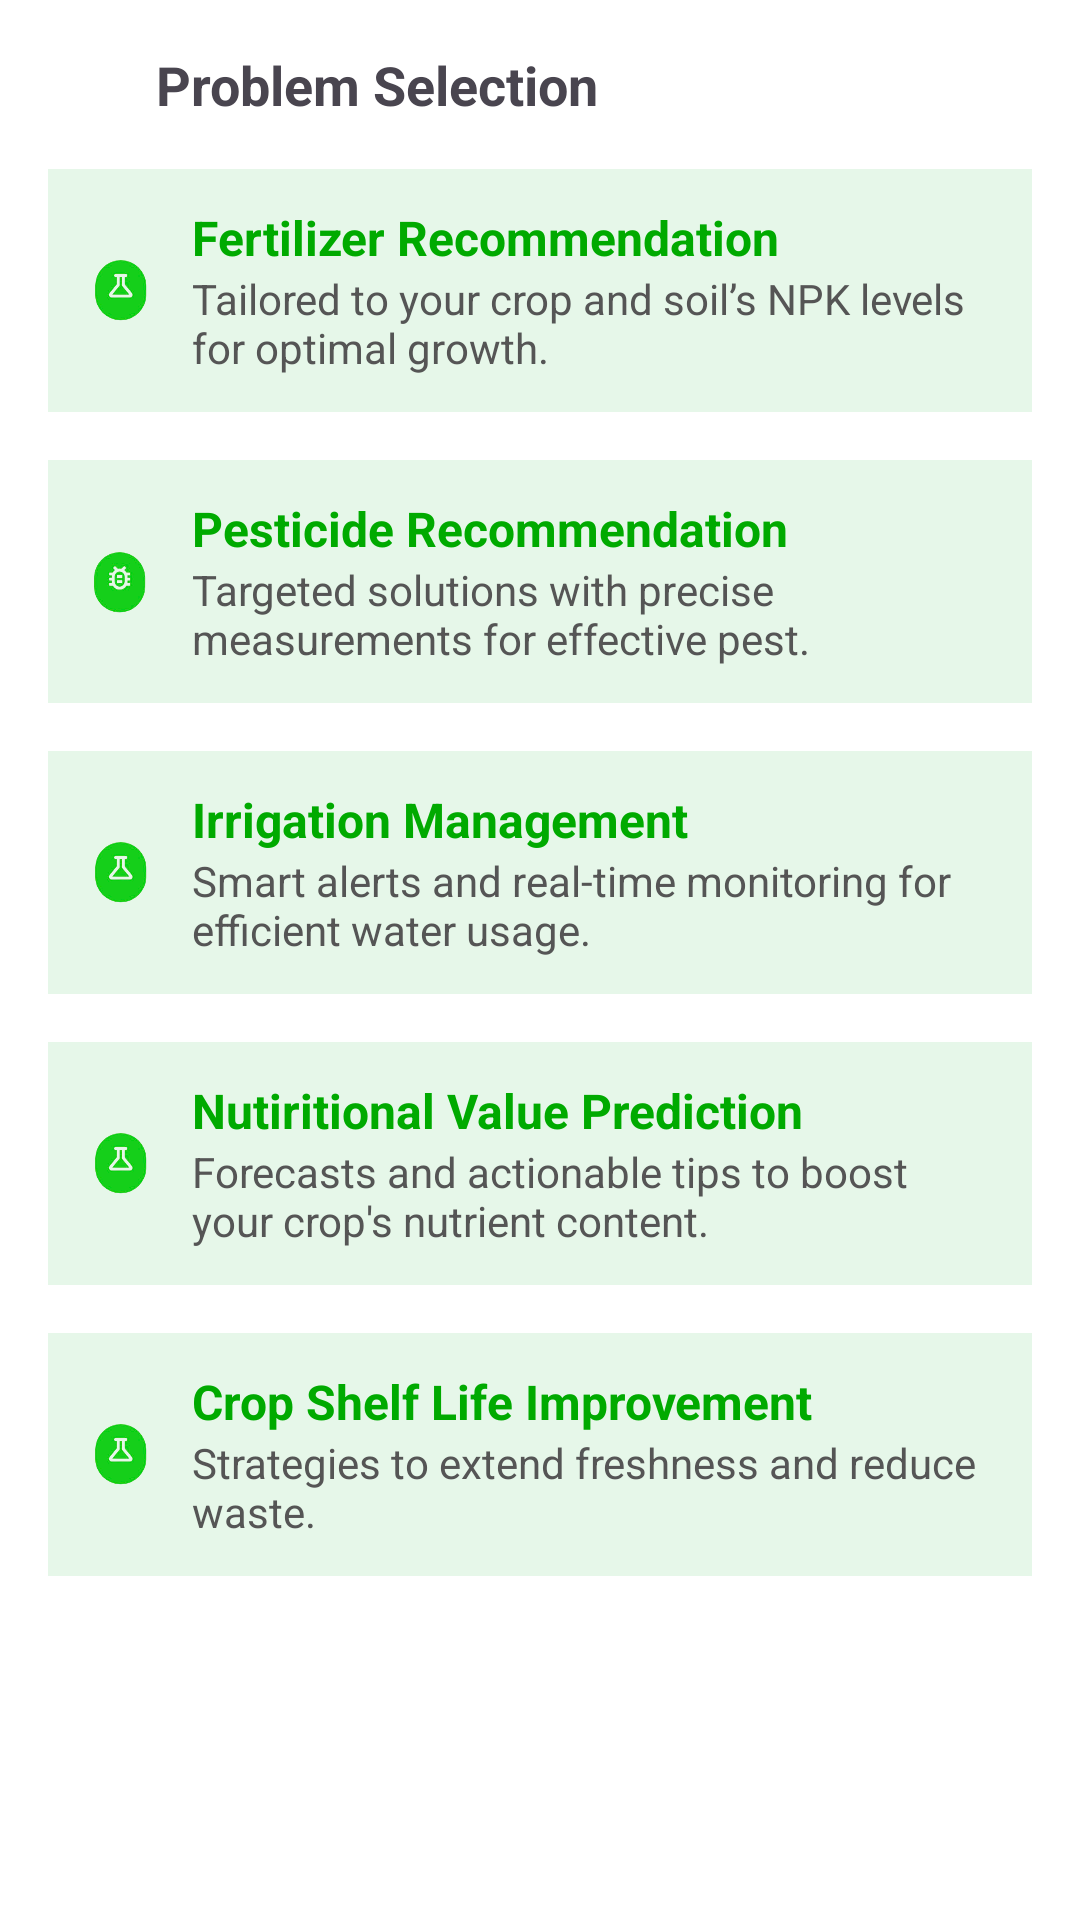

Reconstruct the res/layout file that produces this screen, plus the resources it refers to.
<!-- AndroidManifest.xml: application theme Theme.MittiMitra -->
<!-- res/layout/activity_recommendations.xml -->
<?xml version="1.0" encoding="utf-8"?>
<LinearLayout xmlns:android="http://schemas.android.com/apk/res/android"
    xmlns:app="http://schemas.android.com/apk/res-auto"
    android:layout_width="match_parent"
    android:layout_height="match_parent"
    android:background="#FFFFFF"
    android:orientation="vertical"
    android:padding="16dp">

    
    <LinearLayout
        android:layout_width="match_parent"
        android:layout_height="wrap_content"
        android:orientation="horizontal"
        android:gravity="center_vertical">

        <ImageView
            android:layout_width="24dp"
            android:layout_height="24dp"
            android:src="@drawable/ic_arrow_back"
            android:contentDescription="Back" />

        <TextView
            android:layout_width="wrap_content"
            android:layout_height="wrap_content"
            android:text="Problem Selection"
            android:textSize="18sp"
            android:textStyle="bold"
            android:layout_marginStart="12dp"/>
    </LinearLayout>

    
    <LinearLayout
        android:id="@+id/btn_fertilizer"
        android:layout_width="match_parent"
        android:layout_height="wrap_content"
        android:background="#E6F7E9"
        android:orientation="horizontal"
        android:padding="12dp"
        android:layout_marginTop="16dp"
        android:gravity="center_vertical"
        android:backgroundTintMode="src_in"
        android:clipToOutline="true">

        <ImageView
            android:layout_width="24dp"
            android:layout_height="24dp"
            android:src="@drawable/ic_fertilizer"
            android:contentDescription="Fertilizer Icon" />

        <LinearLayout
            android:layout_width="match_parent"
            android:layout_height="wrap_content"
            android:orientation="vertical"
            android:layout_marginStart="12dp">

            <TextView
                android:layout_width="wrap_content"
                android:layout_height="wrap_content"
                android:text="Fertilizer Recommendation"
                android:textColor="#00AA00"
                android:textStyle="bold"
                android:textSize="16sp" />

            <TextView
                android:layout_width="wrap_content"
                android:layout_height="wrap_content"
                android:text="Tailored to your crop and soil’s NPK levels for optimal growth."
                android:textSize="14sp"
                android:textColor="#555555" />
        </LinearLayout>
    </LinearLayout>
    <LinearLayout
        android:id="@+id/btn_pesticide"

        android:layout_width="match_parent"
        android:layout_height="wrap_content"
        android:background="#E6F7E9"
        android:orientation="horizontal"
        android:padding="12dp"
        android:layout_marginTop="16dp"
        android:gravity="center_vertical"
        android:backgroundTintMode="src_in"
        android:clipToOutline="true">

        <ImageView
            android:layout_width="24dp"
            android:layout_height="24dp"
            android:src="@drawable/ic_pesticide"
            android:contentDescription="Fertilizer Icon" />

        <LinearLayout
            android:layout_width="match_parent"
            android:layout_height="wrap_content"
            android:orientation="vertical"
            android:layout_marginStart="12dp">

            <TextView
                android:layout_width="wrap_content"
                android:layout_height="wrap_content"
                android:text="Pesticide Recommendation"
                android:textColor="#00AA00"
                android:textStyle="bold"
                android:textSize="16sp" />

            <TextView
                android:layout_width="wrap_content"
                android:layout_height="wrap_content"
                android:text="Targeted solutions with precise measurements for effective pest."
                android:textSize="14sp"
                android:textColor="#555555" />
        </LinearLayout>
    </LinearLayout>
    <LinearLayout
        android:id="@+id/btn_irrigation"
        android:layout_width="match_parent"
    android:layout_height="wrap_content"
    android:background="#E6F7E9"
    android:orientation="horizontal"
    android:padding="12dp"
    android:layout_marginTop="16dp"
    android:gravity="center_vertical"
    android:backgroundTintMode="src_in"
    android:clipToOutline="true">

    <ImageView
        android:layout_width="24dp"
        android:layout_height="24dp"
        android:src="@drawable/ic_fertilizer"
        android:contentDescription="Fertilizer Icon" />

    <LinearLayout
        android:layout_width="match_parent"
        android:layout_height="wrap_content"
        android:orientation="vertical"
        android:layout_marginStart="12dp">

        <TextView
            android:layout_width="wrap_content"
            android:layout_height="wrap_content"
            android:text="Irrigation Management"
            android:textColor="#00AA00"
            android:textStyle="bold"
            android:textSize="16sp" />

        <TextView
            android:layout_width="wrap_content"
            android:layout_height="wrap_content"
            android:text="Smart alerts and real-time monitoring for efficient water usage."
            android:textSize="14sp"
            android:textColor="#555555" />
    </LinearLayout>
</LinearLayout>
    <LinearLayout
        android:id="@+id/btn_nutrition"

        android:layout_width="match_parent"
    android:layout_height="wrap_content"
    android:background="#E6F7E9"
    android:orientation="horizontal"
    android:padding="12dp"
    android:layout_marginTop="16dp"
    android:gravity="center_vertical"
    android:backgroundTintMode="src_in"
    android:clipToOutline="true">

    <ImageView
        android:layout_width="24dp"
        android:layout_height="24dp"
        android:src="@drawable/ic_fertilizer"
        android:contentDescription="Fertilizer Icon" />

    <LinearLayout
        android:layout_width="match_parent"
        android:layout_height="wrap_content"
        android:orientation="vertical"
        android:layout_marginStart="12dp">

        <TextView
            android:layout_width="wrap_content"
            android:layout_height="wrap_content"
            android:text="Nutiritional Value Prediction"
            android:textColor="#00AA00"
            android:textStyle="bold"
            android:textSize="16sp" />

        <TextView
            android:layout_width="wrap_content"
            android:layout_height="wrap_content"
            android:text="Forecasts and actionable tips to boost your crop's nutrient content."
            android:textSize="14sp"
            android:textColor="#555555" />
    </LinearLayout>
</LinearLayout>
    <LinearLayout
        android:id="@+id/btn_shelflife"

        android:layout_width="match_parent"
    android:layout_height="wrap_content"
    android:background="#E6F7E9"
    android:orientation="horizontal"
    android:padding="12dp"
    android:layout_marginTop="16dp"
    android:gravity="center_vertical"
    android:backgroundTintMode="src_in"
    android:clipToOutline="true">

    <ImageView
        android:layout_width="24dp"
        android:layout_height="24dp"
        android:src="@drawable/ic_fertilizer"
        android:contentDescription="Fertilizer Icon" />

    <LinearLayout
        android:layout_width="match_parent"
        android:layout_height="wrap_content"
        android:orientation="vertical"
        android:layout_marginStart="12dp">

        <TextView
            android:layout_width="wrap_content"
            android:layout_height="wrap_content"
            android:text="Crop Shelf Life Improvement"
            android:textColor="#00AA00"
            android:textStyle="bold"
            android:textSize="16sp" />

        <TextView
            android:layout_width="wrap_content"
            android:layout_height="wrap_content"
            android:text="Strategies to extend freshness and reduce waste."
            android:textSize="14sp"
            android:textColor="#555555" />
    </LinearLayout>
</LinearLayout>
    <LinearLayout
        android:layout_width="match_parent"
        android:layout_height="160dp"
        android:orientation="vertical"
        android:gravity="bottom"/>

    <com.google.android.material.bottomnavigation.BottomNavigationView
        android:id="@+id/bottom_nav"
        android:layout_width="match_parent"
        android:layout_height="match_parent"
        android:layout_gravity="bottom"
        android:background="#F6F8F9"
        app:itemIconTint="@color/text_secondary"
        app:itemTextColor="@color/text_secondary"
        app:menu="@menu/bottom_nav" />
</LinearLayout>
<!-- resources referenced by this layout -->
<resources>
  <color name="text_secondary">#687076</color>
  <!-- drawable ic_fertilizer: png bitmap (drawable, 32437 bytes) -->
  <!-- drawable ic_pesticide: png bitmap (drawable, 35676 bytes) -->
  <style name="Theme.MittiMitra" parent="Base.Theme.MittiMitra" />
  <style name="Base.Theme.MittiMitra" parent="Theme.Material3.DayNight.NoActionBar">
          
          
      </style>
</resources>
